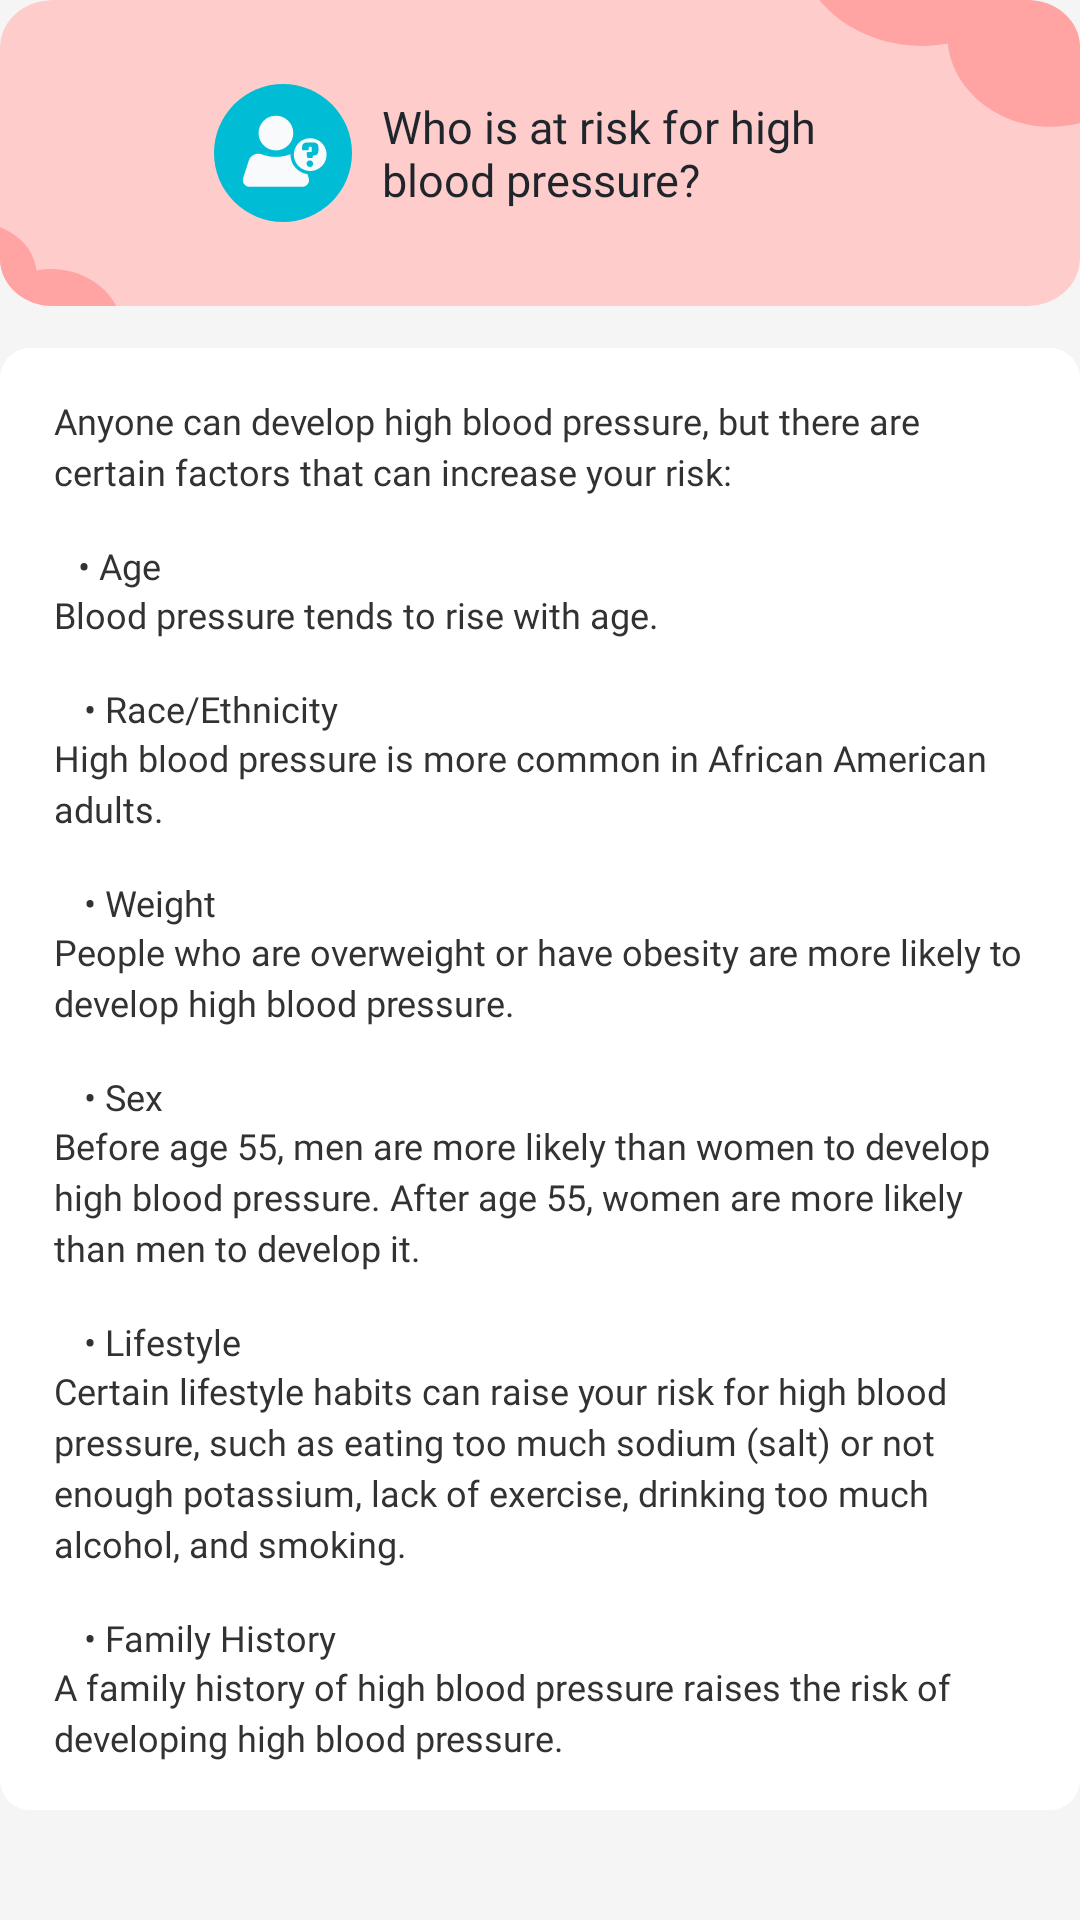

Layout XML and referenced resources for this Android screen:
<!-- AndroidManifest.xml: application theme Theme.BoodPressure -->
<!-- res/layout/layout_content_info_03.xml -->
<?xml version="1.0" encoding="utf-8"?>
<androidx.core.widget.NestedScrollView xmlns:android="http://schemas.android.com/apk/res/android"
    android:id="@+id/ll_info_01"
    android:layout_width="match_parent"
    android:layout_height="match_parent"
    android:background="#f5f5f5"
    android:orientation="vertical">

    <LinearLayout
        android:layout_width="match_parent"
        android:layout_height="wrap_content"
        android:orientation="vertical">


    <LinearLayout
        android:layout_width="match_parent"
        android:layout_height="@dimen/_102sdp"
        android:layout_gravity="center"
        android:background="@drawable/ic_bg_detail_info_new_03"
        android:gravity="center"
        android:orientation="horizontal"
        android:paddingHorizontal="@dimen/_15sdp"
        android:paddingLeft="@dimen/_15sdp"
        android:paddingRight="@dimen/_15sdp">

        <ImageView
            android:id="@+id/ic_logo"
            android:layout_width="@dimen/_46sdp"
            android:layout_height="@dimen/_46sdp"
            android:src="@drawable/ic_info_new_03" />

        <TextView
            android:layout_width="@dimen/_161sdp"
            android:layout_height="wrap_content"
            android:layout_marginStart="@dimen/_10sdp"
            android:autoSizeMaxTextSize="@dimen/_18ssp"
            android:autoSizeMinTextSize="@dimen/_10ssp"
            android:autoSizeStepGranularity="@dimen/_1ssp"
            android:ellipsize="end"
            android:fontFamily="@font/montserrat_bold"
            android:gravity="center_vertical"
            android:maxLines="3"
            android:text="@string/who_is_at_risk_for_high_blood_pressure"
            android:textColor="@color/color_1E252B"
            android:textSize="@dimen/_15ssp" />
    </LinearLayout>

    <LinearLayout
        android:layout_width="match_parent"
        android:layout_height="wrap_content"
        android:layout_marginTop="@dimen/_14sdp"
        android:background="@drawable/border_linear_info_detail"
        android:orientation="vertical"
        android:paddingHorizontal="@dimen/_18sdp"
        android:paddingVertical="@dimen/_16sdp"
        android:paddingLeft="@dimen/_18sdp"
        android:paddingTop="@dimen/_16sdp"
        android:paddingRight="@dimen/_18sdp"
        android:paddingBottom="@dimen/_16sdp">

        <TextView
            android:layout_width="match_parent"
            android:layout_height="wrap_content"
            android:fontFamily="@font/montserrat_regular"
            android:lineSpacingExtra="@dimen/_3sdp"
            android:text="@string/anyone_can_develop_high_blood_pressure"
            android:textColor="@color/color_323232"
            android:textSize="@dimen/_12ssp" />

        <TextView
            android:layout_width="match_parent"
            android:layout_height="wrap_content"
            android:layout_marginTop="@dimen/_15sdp"
            android:fontFamily="@font/montserrat_semibold"
            android:lineSpacingExtra="@dimen/_3sdp"
            android:paddingStart="@dimen/_8sdp"
            android:text="@string/_age"
            android:textColor="@color/color_323232"
            android:textSize="@dimen/_12ssp" />

        <TextView
            android:layout_width="match_parent"
            android:layout_height="wrap_content"
            android:fontFamily="@font/montserrat_regular"
            android:lineSpacingExtra="@dimen/_3sdp"
            android:text="@string/blood_pressure_tends_to_rise_with_age."
            android:textColor="@color/color_323232"
            android:textSize="@dimen/_12ssp" />

        <TextView
            android:layout_width="match_parent"
            android:layout_height="wrap_content"
            android:layout_marginTop="@dimen/_15sdp"
            android:fontFamily="@font/montserrat_semibold"
            android:lineSpacingExtra="@dimen/_3sdp"
            android:paddingStart="@dimen/_10sdp"
            android:text="@string/_race_ethnicity"
            android:textColor="@color/color_323232"
            android:textSize="@dimen/_12ssp" />

        <TextView
            android:layout_width="match_parent"
            android:layout_height="wrap_content"
            android:fontFamily="@font/montserrat_regular"
            android:lineSpacingExtra="@dimen/_3sdp"
            android:text="@string/high_blood_pressure_is_more_common"
            android:textColor="@color/color_323232"
            android:textSize="@dimen/_12ssp" />

        <TextView
            android:layout_width="match_parent"
            android:layout_height="wrap_content"
            android:layout_marginTop="@dimen/_15sdp"
            android:fontFamily="@font/montserrat_semibold"
            android:lineSpacingExtra="@dimen/_3sdp"
            android:paddingStart="@dimen/_10sdp"
            android:text="@string/_weight"
            android:textColor="@color/color_323232"
            android:textSize="@dimen/_12ssp" />

        <TextView
            android:layout_width="match_parent"
            android:layout_height="wrap_content"
            android:fontFamily="@font/montserrat_regular"
            android:lineSpacingExtra="@dimen/_3sdp"
            android:text="@string/people_who_are_overweight_or_have_obesity"
            android:textColor="@color/color_323232"
            android:textSize="@dimen/_12ssp" />

        <TextView
            android:layout_width="match_parent"
            android:layout_height="wrap_content"
            android:layout_marginTop="@dimen/_15sdp"
            android:fontFamily="@font/montserrat_semibold"
            android:lineSpacingExtra="@dimen/_3sdp"
            android:paddingStart="@dimen/_10sdp"
            android:text="@string/_sex"
            android:textColor="@color/color_323232"
            android:textSize="@dimen/_12ssp" />

        <TextView
            android:layout_width="match_parent"
            android:layout_height="wrap_content"
            android:fontFamily="@font/montserrat_regular"
            android:lineSpacingExtra="@dimen/_3sdp"
            android:text="@string/before_age_55_men_are_more_likely"
            android:textColor="@color/color_323232"
            android:textSize="@dimen/_12ssp" />

        <TextView
            android:layout_width="match_parent"
            android:layout_height="wrap_content"
            android:layout_marginTop="@dimen/_15sdp"
            android:fontFamily="@font/montserrat_semibold"
            android:lineSpacingExtra="@dimen/_3sdp"
            android:paddingStart="@dimen/_10sdp"
            android:text="@string/_lifestyle"
            android:textColor="@color/color_323232"
            android:textSize="@dimen/_12ssp" />

        <TextView
            android:layout_width="match_parent"
            android:layout_height="wrap_content"
            android:fontFamily="@font/montserrat_regular"
            android:lineSpacingExtra="@dimen/_3sdp"
            android:text="@string/certain_lifestyle_habits_can_raise_your_risk"
            android:textColor="@color/color_323232"
            android:textSize="@dimen/_12ssp" />

        <TextView
            android:layout_width="match_parent"
            android:layout_height="wrap_content"
            android:layout_marginTop="@dimen/_15sdp"
            android:fontFamily="@font/montserrat_semibold"
            android:lineSpacingExtra="@dimen/_3sdp"
            android:paddingStart="@dimen/_10sdp"
            android:text="@string/_family_history"
            android:textColor="@color/color_323232"
            android:textSize="@dimen/_12ssp" />

        <TextView
            android:layout_width="match_parent"
            android:layout_height="wrap_content"
            android:fontFamily="@font/montserrat_regular"
            android:lineSpacingExtra="@dimen/_3sdp"
            android:text="@string/a_family_history_of_high_blood_pressure_raises"
            android:textColor="@color/color_323232"
            android:textSize="@dimen/_12ssp" />
    </LinearLayout>

    </LinearLayout>


</androidx.core.widget.NestedScrollView>
<!-- resources referenced by this layout -->
<resources>
  <color name="color_1E252B">#1e252b</color>
  <color name="color_323232">#323232</color>
  <dimen name="_102sdp">102dp</dimen>
  <dimen name="_10sdp">10dp</dimen>
  <dimen name="_10ssp">10sp</dimen>
  <dimen name="_12ssp">12sp</dimen>
  <dimen name="_14sdp">14dp</dimen>
  <dimen name="_15sdp">15dp</dimen>
  <dimen name="_15ssp">15sp</dimen>
  <dimen name="_161sdp">161dp</dimen>
  <dimen name="_16sdp">16dp</dimen>
  <dimen name="_18sdp">18dp</dimen>
  <dimen name="_18ssp">18sp</dimen>
  <dimen name="_1ssp">1sp</dimen>
  <dimen name="_3sdp">3dp</dimen>
  <dimen name="_46sdp">46dp</dimen>
  <dimen name="_8sdp">8dp</dimen>
  <!-- drawable border_linear_info_detail (drawable) -->
  <?xml version="1.0" encoding="utf-8"?>
  <shape xmlns:android="http://schemas.android.com/apk/res/android" xmlns:app="http://schemas.android.com/apk/res-auto" xmlns:aapt="http://schemas.android.com/aapt">
      <corners android:radius="@dimen/_10sdp"/>
      <solid android:color="@color/color_FFFFFF"/>
  </shape>
  <string name="_age">• Age</string>
  <string name="_family_history">• Family History</string>
  <string name="_lifestyle">• Lifestyle</string>
  <string name="_race_ethnicity">• Race/Ethnicity</string>
  <string name="_sex">• Sex</string>
  <string name="_weight">• Weight</string>
  <string name="a_family_history_of_high_blood_pressure_raises">A family history of high blood pressure raises the risk of developing high blood pressure.</string>
  <string name="anyone_can_develop_high_blood_pressure">Anyone can develop high blood pressure, but there are certain factors that can increase your risk:</string>
  <string name="before_age_55_men_are_more_likely">Before age 55, men are more likely than women to develop high blood pressure. After age 55, women are more likely than men to develop it.</string>
  <string name="blood_pressure_tends_to_rise_with_age.">Blood pressure tends to rise with age.</string>
  <string name="certain_lifestyle_habits_can_raise_your_risk">Certain lifestyle habits can raise your risk for high blood pressure, such as eating too much sodium (salt) or not enough potassium, lack of exercise, drinking too much alcohol, and smoking.</string>
  <string name="high_blood_pressure_is_more_common">High blood pressure is more common in African American adults.</string>
  <string name="people_who_are_overweight_or_have_obesity">People who are overweight or have obesity are more likely to develop high blood pressure.</string>
  <string name="who_is_at_risk_for_high_blood_pressure">Who is at risk for high blood pressure?</string>
  <style name="Theme.BoodPressure" parent="Base.Theme.BoodPressure" />
  <color name="color_FFFFFF">#ffffff</color>
  <style name="Base.Theme.BoodPressure" parent="Theme.Material3.Light.NoActionBar">
          
           <item name="colorPrimary">@color/color_4969D7</item>
      </style>
  <color name="color_4969D7">#4969d7</color>
</resources>
